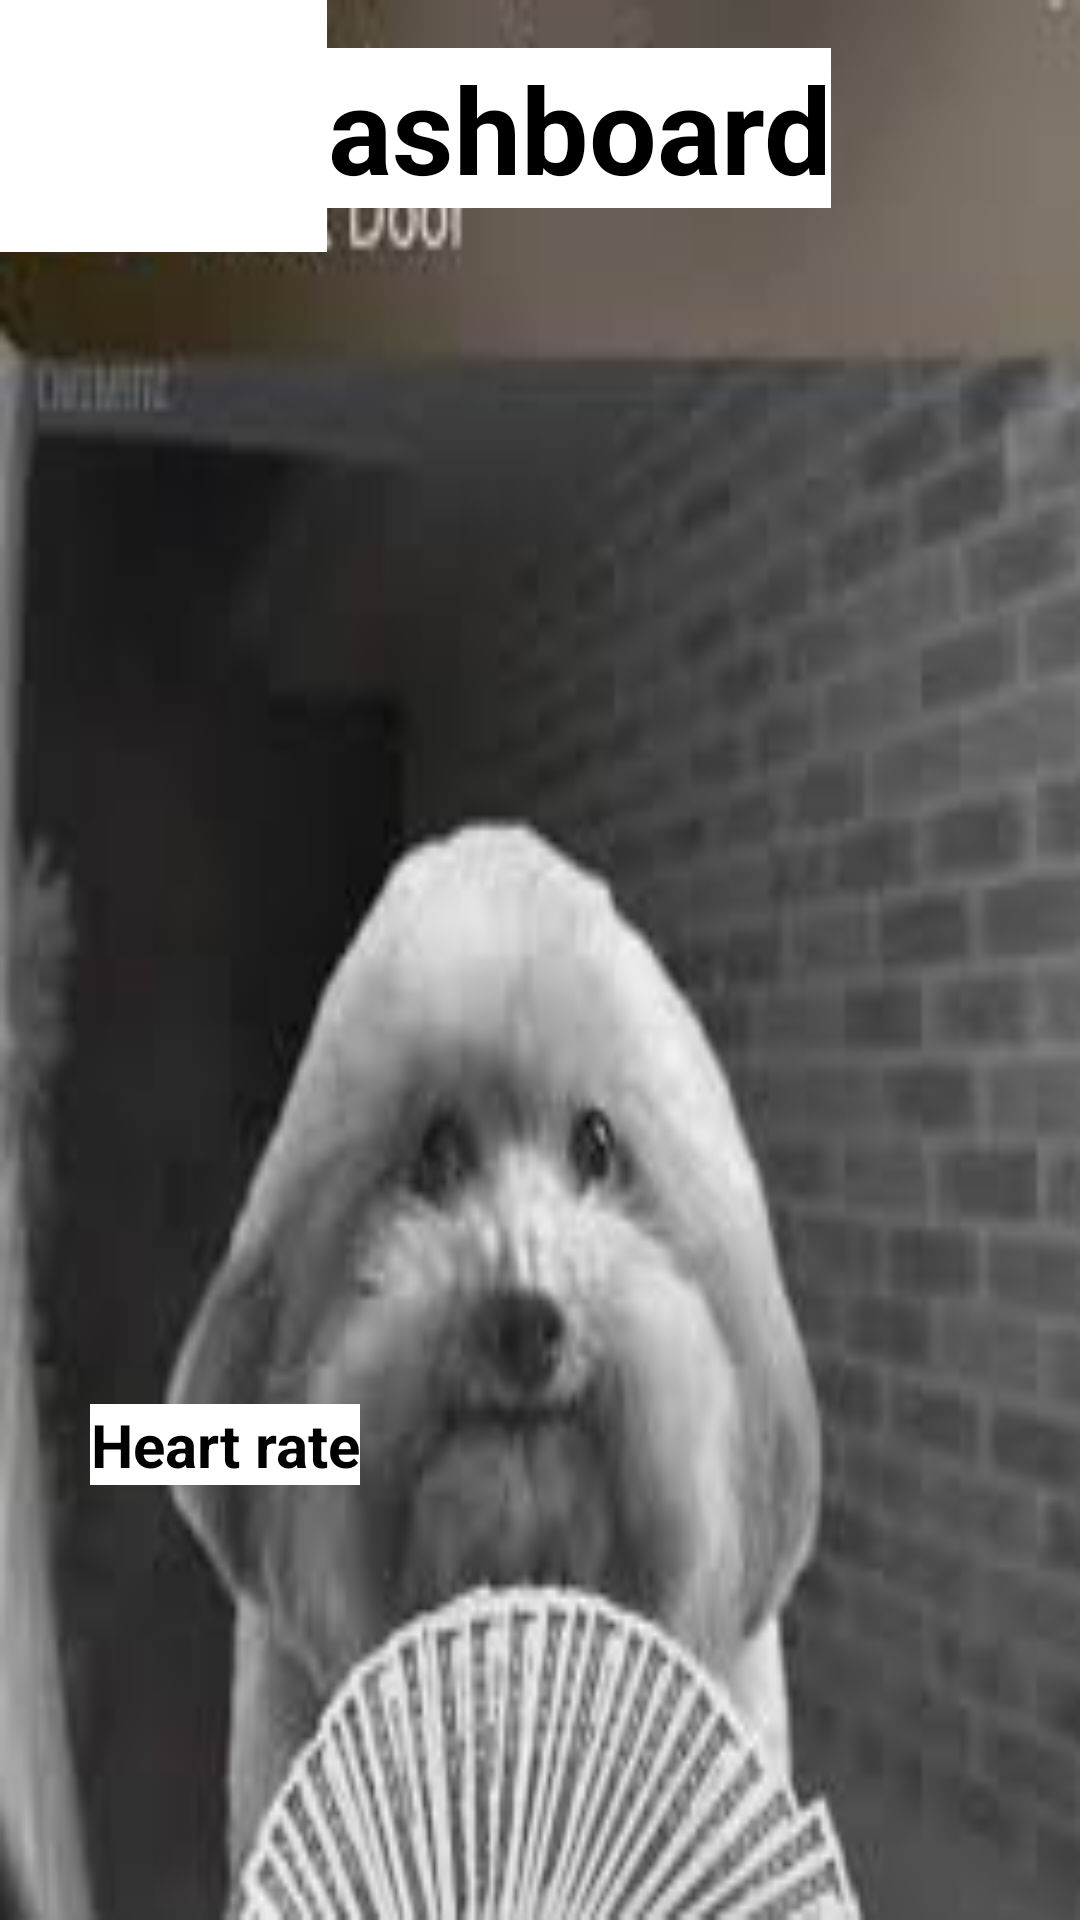

Android layout source for this screen:
<!-- AndroidManifest.xml: application theme Theme.ELEC290SmartCollarApp1 -->
<!-- res/layout/fragment_vitals.xml -->
<?xml version="1.0" encoding="utf-8"?>
<FrameLayout xmlns:android="http://schemas.android.com/apk/res/android"
    xmlns:app="http://schemas.android.com/apk/res-auto"
    xmlns:tools="http://schemas.android.com/tools"
    android:layout_width="match_parent"
    android:layout_height="match_parent"
    tools:context=".ui.vitals.VitalsFragment">

    
    <RelativeLayout xmlns:android="http://schemas.android.com/apk/res/android"
        android:layout_width="match_parent"
        android:layout_height="match_parent"
        android:background="@drawable/images">
    </RelativeLayout>

    <androidx.constraintlayout.widget.ConstraintLayout
        android:layout_width="match_parent"
        android:layout_height="match_parent">

        <TextView
            android:id="@+id/dashboard_title"
            android:layout_width="wrap_content"
            android:layout_height="wrap_content"
            android:text="Dashboard"
            android:textSize="40sp"
            android:textStyle="bold"
            android:textColor="@android:color/black"
            app:layout_constraintTop_toTopOf="parent"
            app:layout_constraintStart_toStartOf="parent"
            app:layout_constraintEnd_toEndOf="parent"
            android:layout_marginTop="16dp"
            android:gravity="center"
            android:background="@color/white"/>

        <ImageView
            android:id="@+id/vitals_image"
            android:layout_width="109dp"
            android:layout_height="84dp"
            android:contentDescription="Vitals icon"
            android:scaleType="centerCrop"
            android:src="@drawable/vitals_icon"
            tools:layout_editor_absoluteX="24dp"
            tools:layout_editor_absoluteY="373dp"
            android:background="@color/white"/>

        <TextView
            android:id="@+id/dashboard_title"
            android:layout_width="wrap_content"
            android:layout_height="wrap_content"
            android:layout_marginTop="468dp"
            android:gravity="center"
            android:text="Heart rate"
            android:textColor="@android:color/black"
            android:textSize="20sp"
            android:textStyle="bold"
            app:layout_constraintEnd_toEndOf="parent"
            app:layout_constraintHorizontal_bias="0.111"
            app:layout_constraintStart_toStartOf="parent"
            app:layout_constraintTop_toTopOf="parent"
            android:background="@color/white"/>

    </androidx.constraintlayout.widget.ConstraintLayout>


</FrameLayout>
<!-- resources referenced by this layout -->
<resources>
  <!-- drawable images: jpg bitmap (drawable, 6799 bytes) -->
  <style name="Theme.ELEC290SmartCollarApp1" parent="Base.Theme.ELEC290SmartCollarApp1" />
  <style name="Base.Theme.ELEC290SmartCollarApp1" parent="Theme.Material3.DayNight.NoActionBar">
          
          
      </style>
  <!-- not gathered from this repository: default colours our renderer supplied (Android Studio template values) -->
  <color name="white">#FFFFFFFF</color>
</resources>
